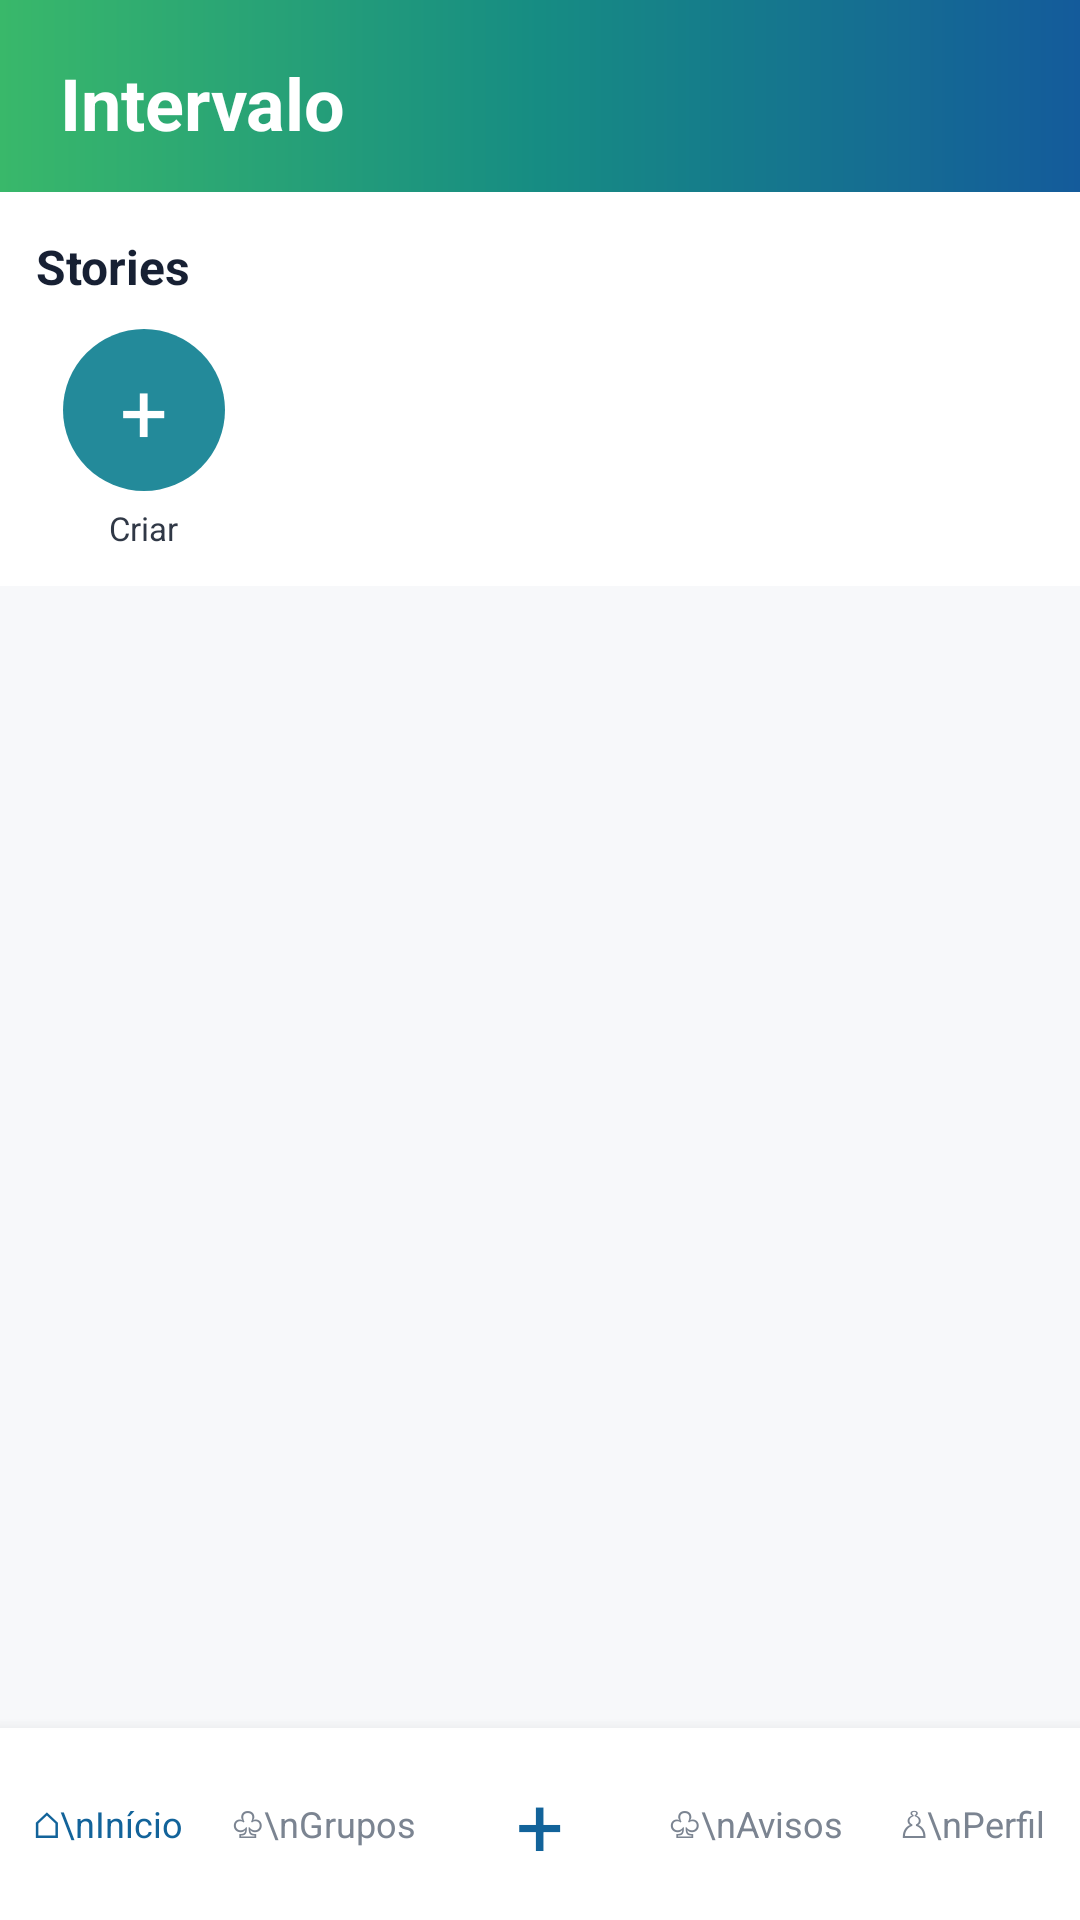

Write the Android layout XML for this screen, with the resource values it uses.
<!-- AndroidManifest.xml: application theme Theme.Intervalo -->
<!-- res/layout/activity_main.xml -->
<?xml version="1.0" encoding="utf-8"?>
<RelativeLayout xmlns:android="http://schemas.android.com/apk/res/android"
    android:layout_width="match_parent"
    android:layout_height="match_parent"
    android:background="#F7F8FA">

    <LinearLayout
        android:layout_width="match_parent"
        android:layout_height="match_parent"
        android:orientation="vertical">

        <LinearLayout
            android:layout_width="match_parent"
            android:layout_height="64dp"
            android:background="@drawable/header_gradient"
            android:orientation="vertical"
            android:paddingStart="20dp"
            android:paddingTop="18dp"
            android:paddingEnd="20dp"
            android:paddingBottom="16dp">

            <TextView
                android:layout_width="wrap_content"
                android:layout_height="wrap_content"
                android:text="Intervalo"
                android:textColor="#FFFFFF"
                android:textSize="24sp"
                android:textStyle="bold" />
        </LinearLayout>

        <LinearLayout
            android:layout_width="match_parent"
            android:layout_height="0dp"
            android:layout_weight="1"
            android:orientation="vertical">

            <LinearLayout
                android:layout_width="match_parent"
                android:layout_height="wrap_content"
                android:orientation="vertical"
                android:paddingTop="14dp"
                android:paddingBottom="12dp"
                android:background="#FFFFFF">

                <TextView
                    android:layout_width="wrap_content"
                    android:layout_height="wrap_content"
                    android:text="   Stories"
                    android:textColor="#172033"
                    android:textSize="16sp"
                    android:textStyle="bold"
                    android:layout_marginBottom="10dp" />

                <HorizontalScrollView
                    android:layout_width="match_parent"
                    android:layout_height="wrap_content"
                    android:scrollbars="none">

                    <LinearLayout
                        android:layout_width="wrap_content"
                        android:layout_height="wrap_content"
                        android:orientation="horizontal"
                        android:paddingStart="14dp"
                        android:paddingEnd="14dp">

                        <LinearLayout
                            android:layout_width="68dp"
                            android:layout_height="wrap_content"
                            android:orientation="vertical"
                            android:gravity="center"
                            android:layout_marginEnd="12dp">

                            <TextView
                                android:layout_width="54dp"
                                android:layout_height="54dp"
                                android:gravity="center"
                                android:text="+"
                                android:textColor="#FFFFFF"
                                android:textSize="28sp"
                                android:background="@drawable/story_create_bg" />

                            <TextView
                                android:layout_width="wrap_content"
                                android:layout_height="wrap_content"
                                android:text="Criar"
                                android:textSize="11sp"
                                android:textColor="#303846"
                                android:layout_marginTop="5dp" />
                        </LinearLayout>

                    </LinearLayout>
                </HorizontalScrollView>
            </LinearLayout>

            <androidx.recyclerview.widget.RecyclerView
                android:id="@+id/recyclerPosts"
                android:layout_width="match_parent"
                android:layout_height="match_parent"
                android:clipToPadding="false"
                android:paddingBottom="80dp" />

        </LinearLayout>


        <LinearLayout
            android:layout_width="match_parent"
            android:layout_height="64dp"
            android:orientation="horizontal"
            android:gravity="center"
            android:background="#FFFFFF"
            android:elevation="8dp">

            <TextView
                android:layout_width="0dp"
                android:layout_height="match_parent"
                android:layout_weight="1"
                android:gravity="center"
                android:text="⌂\nInício"
                android:textColor="#12639A"
                android:textSize="12sp" />

            <TextView
                android:layout_width="0dp"
                android:layout_height="match_parent"
                android:layout_weight="1"
                android:gravity="center"
                android:text="♧\nGrupos"
                android:textColor="#7B8491"
                android:textSize="12sp" />

            <TextView
                android:id="@+id/btnAddPost"
                android:layout_width="0dp"
                android:layout_height="match_parent"
                android:layout_weight="1"
                android:gravity="center"
                android:text="+"
                android:textColor="#12639A"
                android:textSize="28sp" />

            <TextView
                android:layout_width="0dp"
                android:layout_height="match_parent"
                android:layout_weight="1"
                android:gravity="center"
                android:text="♧\nAvisos"
                android:textColor="#7B8491"
                android:textSize="12sp" />

            <TextView
                android:layout_width="0dp"
                android:layout_height="match_parent"
                android:layout_weight="1"
                android:gravity="center"
                android:text="♙\nPerfil"
                android:textColor="#7B8491"
                android:textSize="12sp" />

        </LinearLayout>
    </LinearLayout>

</RelativeLayout>
<!-- resources referenced by this layout -->
<resources>
  <!-- drawable header_gradient (drawable) -->
  <?xml version="1.0" encoding="utf-8"?>
  <shape xmlns:android="http://schemas.android.com/apk/res/android"
      android:shape="rectangle">
  
      <gradient
          android:startColor="#39B86A"
          android:centerColor="#168C83"
          android:endColor="#145B9B"
          android:angle="0" />
  
  </shape>
  <!-- drawable story_create_bg (drawable) -->
  <?xml version="1.0" encoding="utf-8"?>
  <shape xmlns:android="http://schemas.android.com/apk/res/android"
      android:shape="rectangle">
      <solid android:color="#238A9A" />
      <corners android:radius="100dp" />
  </shape>
  <style name="Theme.Intervalo" parent="Base.Theme.Intervalo" />
  <style name="Base.Theme.Intervalo" parent="Theme.Material3.DayNight.NoActionBar">
          
          
      </style>
</resources>
